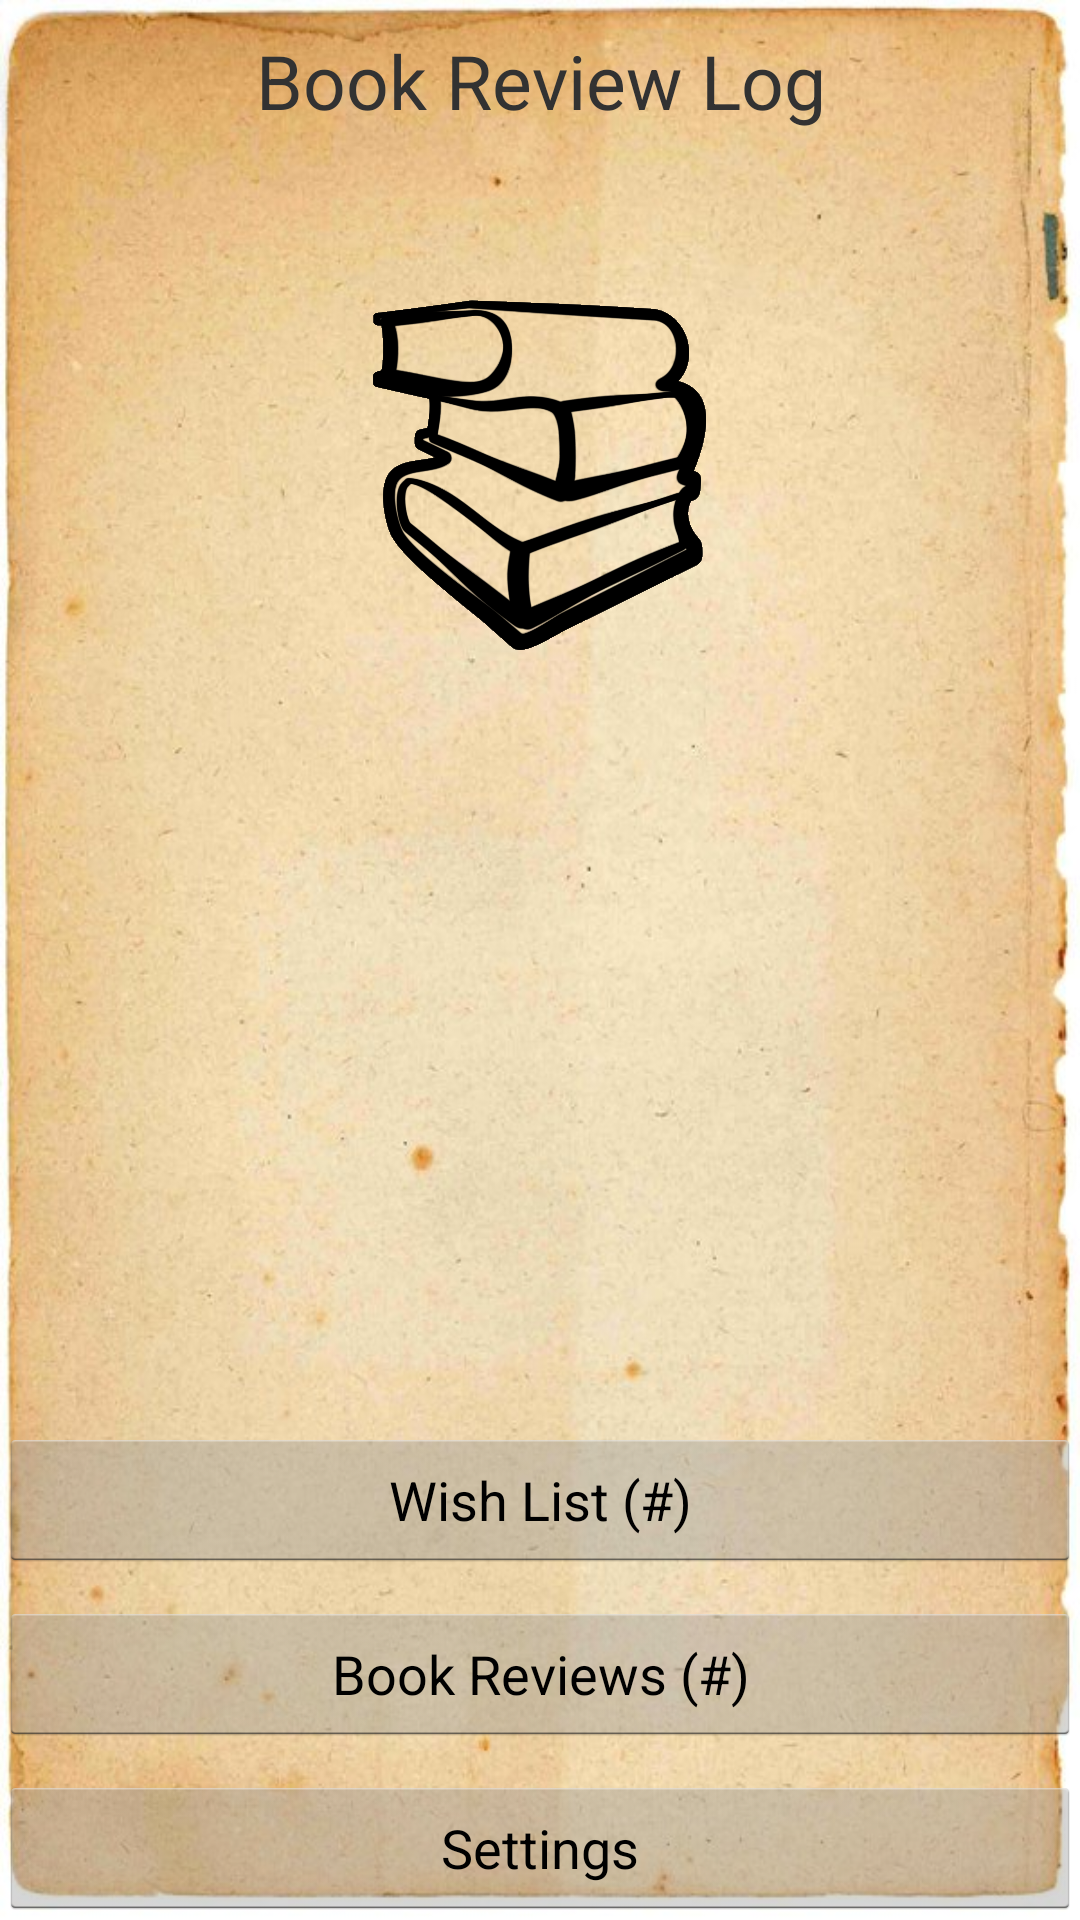

This screen was rendered from an Android layout file. Write that file and the resources it references.
<!-- AndroidManifest.xml: application theme AppTheme -->
<!-- res/layout/activity_main.xml -->
<RelativeLayout xmlns:android="http://schemas.android.com/apk/res/android"
    xmlns:tools="http://schemas.android.com/tools"
    android:layout_width="match_parent"
    android:layout_height="match_parent"
    android:paddingLeft="@dimen/activity_horizontal_margin"
    android:paddingRight="@dimen/activity_horizontal_margin"
    android:paddingTop="@dimen/activity_vertical_margin"
    android:paddingBottom="@dimen/activity_vertical_margin"
    tools:context=".MainActivity"
    style="@style/DefaultScreen">

    <Button
        android:layout_width="match_parent"
        android:layout_height="wrap_content"
        android:text="Settings"
        android:id="@+id/btnSettings"
        android:layout_alignParentBottom="true"
        android:layout_centerHorizontal="true"
        android:onClick="showSettings"/>

    <Button
        android:layout_width="match_parent"
        android:layout_height="wrap_content"
        android:text="Book Reviews (#)"
        android:id="@+id/btnReviews"
        android:layout_above="@+id/btnSettings"
        android:layout_centerHorizontal="true"
        android:layout_marginBottom="10dp"
        android:onClick="showReviews"/>

    <Button
        android:layout_width="match_parent"
        android:layout_height="wrap_content"
        android:text="Wish List (#)"
        android:id="@+id/btnWishList"
        android:layout_above="@+id/btnReviews"
        android:layout_centerHorizontal="true"
        android:layout_marginBottom="10dp"
        android:onClick="showWishlist"/>

    <ImageView
        android:layout_width="wrap_content"
        android:layout_height="wrap_content"
        android:id="@+id/bookIcon"
        android:layout_centerHorizontal="true"
        android:layout_marginTop="100dp"
        android:src="@drawable/book_stack" />

    <TextView
        android:layout_width="match_parent"
        android:layout_height="wrap_content"
        android:text="Book Review Log"
        android:id="@+id/txtAppTitle"
        android:layout_alignParentTop="true"
        android:layout_centerHorizontal="true"
        android:layout_marginTop="10dp"
        android:gravity="center_horizontal"
        android:textSize="25sp"
        />

</RelativeLayout>
<!-- resources referenced by this layout -->
<resources>
  <!-- drawable book_stack: png bitmap (drawable-xxhdpi, 28537 bytes) -->
  <style name="DefaultScreen">
          <item name="android:background">@drawable/book_paper</item>
          <item name="android:textColor">#00000000</item>
      </style>
  <style name="AppTheme" parent="android:Theme.Holo.Light.NoActionBar">
          
      </style>
  <!-- drawable book_paper: jpg bitmap (drawable-xxhdpi, 93871 bytes) -->
</resources>
